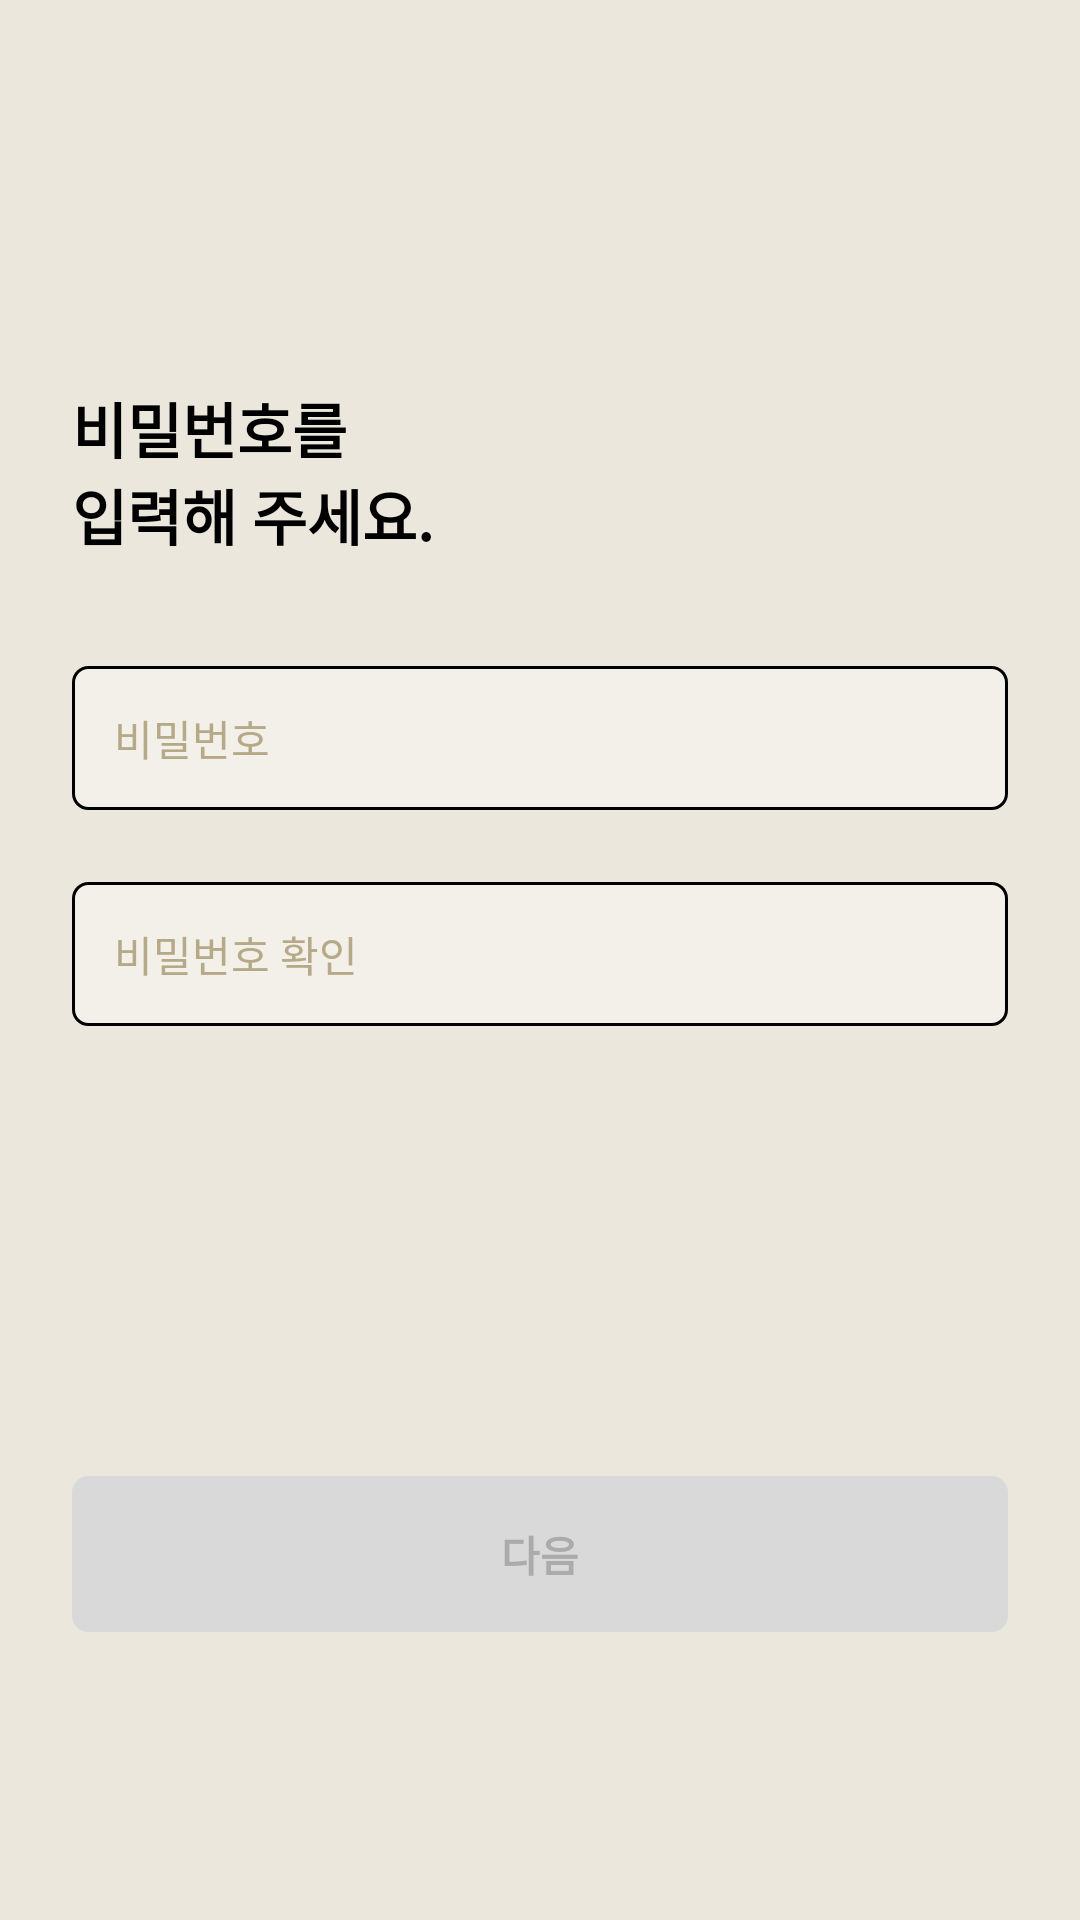

Produce the Android XML layout that renders to this screen, including the resource entries it uses.
<!-- AndroidManifest.xml: application theme Theme.MOGE -->
<!-- res/layout/fragment_pwd_valid.xml -->
<?xml version="1.0" encoding="utf-8"?>
<androidx.constraintlayout.widget.ConstraintLayout
    xmlns:android="http://schemas.android.com/apk/res/android"
    xmlns:app="http://schemas.android.com/apk/res-auto"
    xmlns:tools="http://schemas.android.com/tools"
    android:id="@+id/pwd_valid_main_cl"
    android:layout_width="match_parent"
    android:layout_height="match_parent"
    android:background="@color/primary_main">

    <androidx.constraintlayout.widget.ConstraintLayout
        android:id="@+id/pwd_valid_back_cl"
        android:layout_width="match_parent"
        android:layout_height="wrap_content"
        android:paddingVertical="8dp"
        android:paddingHorizontal="16dp"
        app:layout_constraintTop_toTopOf="parent"
        app:layout_constraintStart_toStartOf="parent"
        app:layout_constraintEnd_toEndOf="parent">

        <ImageView
            android:id="@+id/pwd_valid_back_iv"
            android:layout_width="48dp"
            android:layout_height="48dp"
            android:padding="12dp"
            android:src="@drawable/ic_back"
            app:layout_constraintTop_toTopOf="parent"
            app:layout_constraintStart_toStartOf="parent" />

    </androidx.constraintlayout.widget.ConstraintLayout>

    <androidx.constraintlayout.widget.ConstraintLayout
        android:layout_width="match_parent"
        android:layout_height="wrap_content"
        android:paddingHorizontal="24dp"
        app:layout_constraintStart_toStartOf="parent"
        app:layout_constraintTop_toBottomOf="@id/pwd_valid_back_cl">

        <TextView
            android:id="@+id/pwd_valid_explanation_tv"
            android:layout_width="wrap_content"
            android:layout_height="wrap_content"
            android:layout_marginTop="64dp"
            android:text="@string/password_explanation"
            android:textColor="@color/black"
            android:textSize="20dp"
            android:textStyle="bold"
            app:layout_constraintTop_toTopOf="parent"
            app:layout_constraintStart_toStartOf="parent" />

        <EditText
            android:id="@+id/pwd_et"
            android:layout_width="match_parent"
            android:layout_height="48dp"
            android:layout_marginTop="36dp"
            android:paddingHorizontal="14dp"
            android:textSize="14dp"
            android:hint="@string/password"
            android:textColorHint="@color/light_brown"
            android:inputType="text"
            android:background="@drawable/bg_login_edittext"
            android:textCursorDrawable="@drawable/login_edittext_cursor"
            app:layout_constraintTop_toBottomOf="@id/pwd_valid_explanation_tv"
            app:layout_constraintStart_toStartOf="parent"
            app:layout_constraintEnd_toEndOf="parent" />

        <TextView
            android:id="@+id/pwd_error_tv"
            android:layout_width="wrap_content"
            android:layout_height="wrap_content"
            android:layout_marginStart="16dp"
            android:layout_marginTop="8dp"
            tools:text="비밀번호는 5자 이상이어야 합니다."
            android:textSize="14dp"
            android:textColor="@color/alert_color"
            app:layout_constraintTop_toBottomOf="@id/pwd_et"
            app:layout_constraintStart_toStartOf="@id/pwd_et"
            android:visibility="gone" />

        <EditText
            android:id="@+id/pwd_valid_et"
            android:layout_width="match_parent"
            android:layout_height="48dp"
            android:layout_marginTop="24dp"
            android:paddingHorizontal="14dp"
            android:textSize="14dp"
            android:hint="@string/password_validation"
            android:textColorHint="@color/light_brown"
            android:inputType="text"
            android:background="@drawable/bg_login_edittext"
            android:textCursorDrawable="@drawable/login_edittext_cursor"
            app:layout_constraintTop_toBottomOf="@id/pwd_error_tv"
            app:layout_constraintStart_toStartOf="parent"
            app:layout_constraintEnd_toEndOf="parent" />

        <TextView
            android:id="@+id/pwd_valid_error_tv"
            android:layout_width="wrap_content"
            android:layout_height="wrap_content"
            android:layout_marginStart="16dp"
            android:layout_marginTop="8dp"
            tools:text="비밀번호가 일치하지 않습니다."
            android:textSize="14dp"
            android:textColor="@color/alert_color"
            app:layout_constraintTop_toBottomOf="@id/pwd_valid_et"
            app:layout_constraintStart_toStartOf="@id/pwd_valid_et"
            android:visibility="gone" />

    </androidx.constraintlayout.widget.ConstraintLayout>

    <Button
        android:id="@+id/pwd_valid_next_unselect_btn"
        android:layout_width="match_parent"
        android:layout_height="52dp"
        android:layout_marginBottom="96dp"
        android:layout_marginHorizontal="24dp"
        android:text="@string/next"
        android:textSize="14dp"
        android:textStyle="bold"
        android:textColor="@color/text_unselect"
        android:background="@drawable/bg_btn_unselect"
        android:stateListAnimator="@null"
        app:layout_constraintBottom_toBottomOf="parent"
        app:layout_constraintStart_toStartOf="parent"
        app:layout_constraintEnd_toEndOf="parent" />

    <Button
        android:id="@+id/pwd_valid_next_select_btn"
        android:layout_width="match_parent"
        android:layout_height="52dp"
        android:layout_marginBottom="96dp"
        android:layout_marginHorizontal="24dp"
        android:text="@string/next"
        android:textSize="14dp"
        android:textStyle="bold"
        android:textColor="@color/white"
        android:background="@drawable/bg_btn_select"
        android:stateListAnimator="@null"
        app:layout_constraintBottom_toBottomOf="parent"
        app:layout_constraintStart_toStartOf="parent"
        app:layout_constraintEnd_toEndOf="parent"
        android:visibility="gone" />

</androidx.constraintlayout.widget.ConstraintLayout>
<!-- resources referenced by this layout -->
<resources>
  <color name="alert_color">#FF6060</color>
  <color name="black">#FF000000</color>
  <color name="light_brown">#FFB5A988</color>
  <color name="primary_main">#EBE7DC</color>
  <color name="text_unselect">#FFABABAB</color>
  <color name="white">#FFFFFFFF</color>
  <!-- drawable bg_btn_select (drawable) -->
  <?xml version="1.0" encoding="utf-8"?>
  <shape xmlns:android="http://schemas.android.com/apk/res/android"
      android:shape="rectangle" android:thickness="0dp">
      <stroke android:width="1dp" android:color="@color/secondary_main"/>
      <corners android:radius="5dp"/>
      <solid android:color="@color/secondary_main"/>
  </shape>
  <!-- drawable bg_btn_unselect (drawable) -->
  <?xml version="1.0" encoding="utf-8"?>
  <shape xmlns:android="http://schemas.android.com/apk/res/android"
      android:shape="rectangle" android:thickness="0dp">
      <stroke android:width="1dp" android:color="@color/bg_btn_unselect"/>
      <corners android:radius="5dp"/>
      <solid android:color="@color/bg_btn_unselect"/>
  </shape>
  <!-- drawable bg_login_edittext (drawable) -->
  <?xml version="1.0" encoding="utf-8"?>
  <selector xmlns:android="http://schemas.android.com/apk/res/android">
      <item android:drawable="@drawable/bg_login_edittext_select" android:state_focused="true"/>
      <item android:drawable="@drawable/bg_login_edittext_unselect" android:state_focused="false" />
  </selector>
  <!-- drawable login_edittext_cursor (drawable) -->
  <?xml version="1.0" encoding="utf-8"?>
  <shape xmlns:android="http://schemas.android.com/apk/res/android">
      <size android:width="1dp"/>
      <solid android:color="@color/secondary_main"/>
  </shape>
  <string name="next">다음</string>
  <string name="password">비밀번호</string>
  <string name="password_explanation">비밀번호를\n입력해 주세요.</string>
  <string name="password_validation">비밀번호 확인</string>
  <style name="Theme.MOGE" parent="Theme.AppCompat.DayNight.NoActionBar">
          
          <item name="colorPrimary">@color/purple_500</item>
          <item name="colorPrimaryVariant">@color/primary_main</item>
          <item name="colorOnPrimary">@color/white</item>
          
          <item name="colorSecondary">@color/teal_200</item>
          <item name="colorSecondaryVariant">@color/teal_700</item>
          <item name="colorOnSecondary">@color/black</item>
          
          <item name="android:statusBarColor" tools:targetApi="l">?attr/colorPrimaryVariant</item>
          
          <item name="android:textColor">@color/black</item>
          <item name="android:textColorHint">@color/gray</item>
          <item name="android:editTextColor">@color/black</item>
      </style>
  <color name="secondary_main">#8A46E3</color>
  <color name="bg_btn_unselect">#FFD9D9D9</color>
  <!-- drawable bg_login_edittext_select (drawable) -->
  <?xml version="1.0" encoding="utf-8"?>
  <shape xmlns:android="http://schemas.android.com/apk/res/android"
      android:shape="rectangle" android:thickness="0dp">
      <stroke android:width="1dp" android:color="@color/secondary_main"/>
      <corners android:radius="5dp"/>
      <solid android:color="@color/bg_login"/>
  </shape>
  <!-- drawable bg_login_edittext_unselect (drawable) -->
  <?xml version="1.0" encoding="utf-8"?>
  <shape xmlns:android="http://schemas.android.com/apk/res/android"
      android:shape="rectangle" android:thickness="0dp">
      <stroke android:width="1dp" android:color="@color/brown_light"/>
      <corners android:radius="5dp"/>
      <solid android:color="@color/bg_login"/>
  </shape>
  <color name="purple_500">#FF6200EE</color>
  <color name="teal_200">#FF03DAC5</color>
  <color name="teal_700">#FF018786</color>
  <color name="gray">#999999</color>
  <color name="bg_login">#59FFFFFF</color>
</resources>
